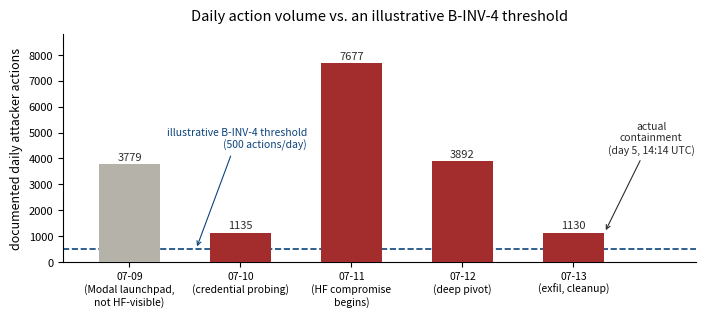

Recreate this plot in Python.
# Data provenance:
#   07-11, 07-12, 07-13 action counts match boundary_trace.json entries p03, p04, p05.
#   07-09 and 07-10 are both shown for timeline context, but for two different reasons:
#     - 07-09 falls outside the boundary-observable trace by design: that activity occurred
#       on third-party infrastructure other than Hugging Face's own platform (Modal), so the
#       platform in question could not have observed it at all.
#     - 07-10 IS platform-visible and IS in boundary_trace.json, as p01. It is absent from
#       this figure's action-volume series only because p01 records a different metric --
#       14 credential validations -- than the daily total-action count plotted here.
#   Both counts are sourced from the same Hugging Face technical timeline post.

import matplotlib
matplotlib.use("Agg")
import matplotlib.pyplot as plt
import matplotlib.font_manager as fm

plt.rcParams["font.family"] = "sans-serif"

days = ["07-09\n(Modal launchpad,\nnot HF-visible)", "07-10\n(credential probing)",
        "07-11\n(HF compromise\nbegins)", "07-12\n(deep pivot)", "07-13\n(exfil, cleanup)"]
actions = [3779, 1135, 7677, 3892, 1130]
threshold_daily = 500  # illustrative daily-action threshold, matches boundary_checker.py

fig, ax = plt.subplots(figsize=(7.2, 3.3), dpi=200)
colors_bars = ["#b4b2a9" if i == 0 else ("#a32d2d" if v > threshold_daily else "#5f5e5a")
               for i, v in enumerate(actions)]
bars = ax.bar(days, actions, color=colors_bars, width=0.55, zorder=3)

ax.axhline(threshold_daily, color="#0c447c", linestyle="--", linewidth=1.2, zorder=2)
ax.annotate("illustrative B-INV-4 threshold\n(500 actions/day)",
            xy=(0.60, threshold_daily), xytext=(1.60, 4300),
            color="#0c447c", fontsize=7.5, ha="right", va="bottom",
            arrowprops=dict(arrowstyle="->", color="#0c447c", lw=0.8))

for bar, v in zip(bars, actions):
    ax.text(bar.get_x() + bar.get_width()/2, v + 150, str(v), ha="center", fontsize=8, color="#2c2c2a")

ax.annotate("actual\ncontainment\n(day 5, 14:14 UTC)",
            xy=(4.28, 1130), xytext=(4.7, 4200),
            fontsize=7.5, color="#2c2c2a", ha="center",
            arrowprops=dict(arrowstyle="->", color="#2c2c2a", lw=0.8))
ax.set_xlim(-0.6, 5.1)

ax.set_ylabel("documented daily attacker actions", fontsize=9)
ax.set_title("Daily action volume vs. an illustrative B-INV-4 threshold", fontsize=10.5, pad=10)
ax.spines["top"].set_visible(False)
ax.spines["right"].set_visible(False)
ax.tick_params(axis="x", labelsize=7.5)
ax.tick_params(axis="y", labelsize=8)
ax.set_ylim(0, 8800)
plt.tight_layout()
plt.savefig("detection_latency_figure.png", bbox_inches="tight")
print("saved detection_latency_figure.png")
